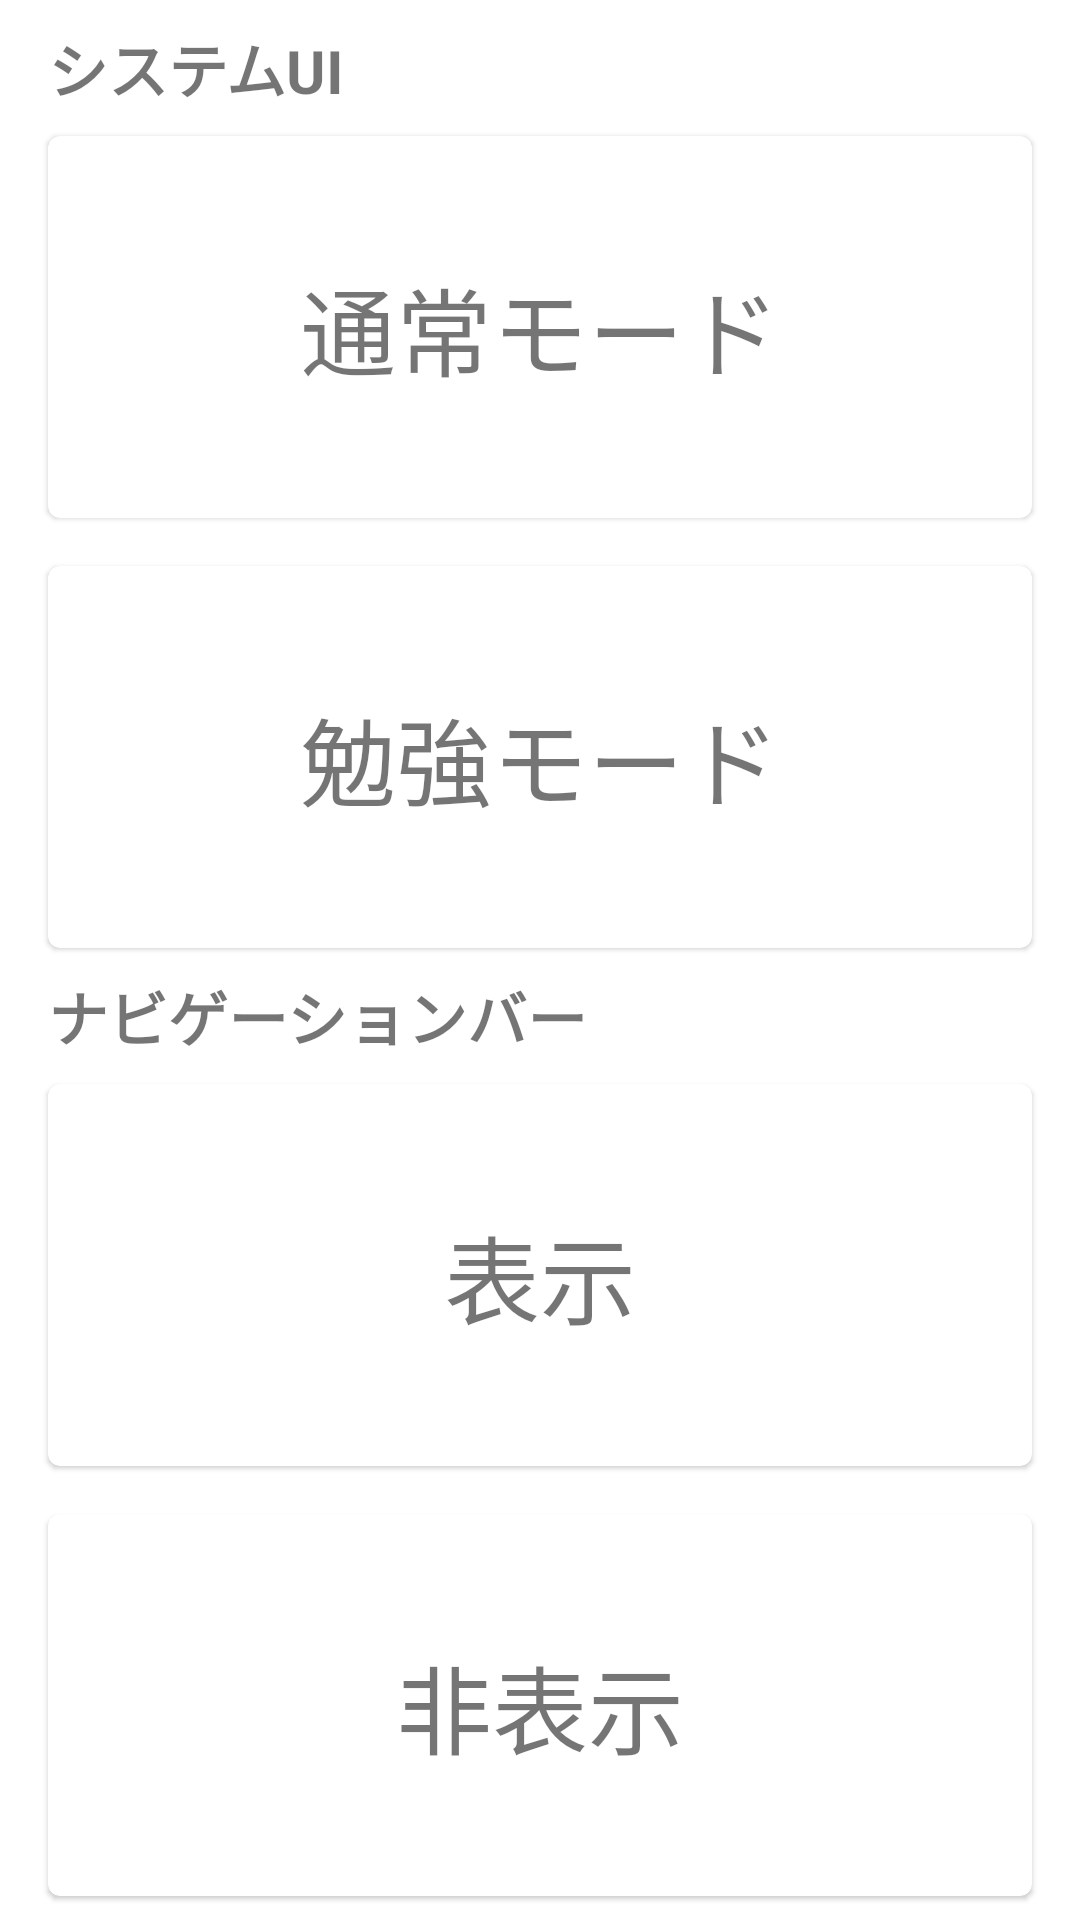

Android layout source for this screen:
<!-- AndroidManifest.xml: fallback theme Theme.MaterialComponents.DayNight.NoActionBar -->
<!-- res/layout/layout_simple_function.xml -->
<?xml version="1.0" encoding="utf-8"?>
<LinearLayout xmlns:android="http://schemas.android.com/apk/res/android"
    android:layout_width="match_parent"
    android:layout_height="match_parent"
    android:orientation="vertical">

    <androidx.appcompat.widget.AppCompatTextView
        android:layout_width="match_parent"
        android:layout_height="wrap_content"
        android:layout_marginHorizontal="@dimen/simple_function_spacing"
        android:layout_marginVertical="@dimen/simple_function_spacing_small"
        android:text="@string/layout_simple_function_system_ui"
        android:textSize="@dimen/simple_function_header_text_size"
        android:textStyle="bold" />

    <com.google.android.material.card.MaterialCardView
        android:id="@+id/lo_simple_function_card_1"
        android:layout_width="match_parent"
        android:layout_height="0dp"
        android:layout_weight="1"
        android:layout_marginHorizontal="@dimen/simple_function_spacing"
        android:layout_marginBottom="@dimen/simple_function_spacing"
        android:focusable="true"
        android:clickable="true">

        <androidx.appcompat.widget.AppCompatTextView
            android:layout_width="match_parent"
            android:layout_height="match_parent"
            android:layout_marginHorizontal="@dimen/simple_function_spacing"
            android:layout_marginVertical="@dimen/simple_function_spacing"
            android:gravity="center"
            android:text="@string/activity_normal"
            android:textSize="@dimen/simple_function_card_text_size"/>

    </com.google.android.material.card.MaterialCardView>

    <com.google.android.material.card.MaterialCardView
        android:id="@+id/lo_simple_function_card_2"
        android:layout_width="match_parent"
        android:layout_height="0dp"
        android:layout_weight="1"
        android:layout_marginHorizontal="@dimen/simple_function_spacing"
        android:focusable="true"
        android:clickable="true">

        <androidx.appcompat.widget.AppCompatTextView
            android:layout_width="match_parent"
            android:layout_height="match_parent"
            android:layout_marginHorizontal="@dimen/simple_function_spacing"
            android:layout_marginVertical="@dimen/simple_function_spacing"
            android:gravity="center"
            android:text="@string/layout_simple_function_study_mode"
            android:textSize="@dimen/simple_function_card_text_size"/>

    </com.google.android.material.card.MaterialCardView>

    <androidx.appcompat.widget.AppCompatTextView
        android:layout_width="match_parent"
        android:layout_height="wrap_content"
        android:layout_marginHorizontal="@dimen/simple_function_spacing"
        android:layout_marginVertical="@dimen/simple_function_spacing_small"
        android:text="@string/layout_simple_function_navigation_bar"
        android:textSize="@dimen/simple_function_header_text_size"
        android:textStyle="bold" />

    <com.google.android.material.card.MaterialCardView
        android:id="@+id/lo_simple_function_card_3"
        android:layout_width="match_parent"
        android:layout_height="0dp"
        android:layout_weight="1"
        android:layout_marginHorizontal="@dimen/simple_function_spacing"
        android:layout_marginBottom="@dimen/simple_function_spacing"
        android:focusable="true"
        android:clickable="true">

        <androidx.appcompat.widget.AppCompatTextView
            android:layout_width="match_parent"
            android:layout_height="match_parent"
            android:layout_marginHorizontal="@dimen/simple_function_spacing"
            android:layout_marginVertical="@dimen/simple_function_spacing"
            android:gravity="center"
            android:text="@string/layout_simple_function_show"
            android:textSize="@dimen/simple_function_card_text_size" />

    </com.google.android.material.card.MaterialCardView>

    <com.google.android.material.card.MaterialCardView
        android:id="@+id/lo_simple_function_card_4"
        android:layout_width="match_parent"
        android:layout_height="0dp"
        android:layout_weight="1"
        android:layout_marginHorizontal="@dimen/simple_function_spacing"
        android:layout_marginBottom="@dimen/simple_function_spacing_small"
        android:focusable="true"
        android:clickable="true">

        <androidx.appcompat.widget.AppCompatTextView
            android:layout_width="match_parent"
            android:layout_height="match_parent"
            android:layout_marginHorizontal="@dimen/simple_function_spacing"
            android:layout_marginVertical="@dimen/simple_function_spacing"
            android:gravity="center"
            android:text="@string/layout_simple_function_hide"
            android:textSize="@dimen/simple_function_card_text_size"/>

    </com.google.android.material.card.MaterialCardView>

</LinearLayout>
<!-- resources referenced by this layout -->
<resources>
  <dimen name="simple_function_card_text_size">32sp</dimen>
  <dimen name="simple_function_header_text_size">20sp</dimen>
  <dimen name="simple_function_spacing">16dp</dimen>
  <dimen name="simple_function_spacing_small">8dp</dimen>
  <string name="activity_normal">通常モード</string>
  <string name="layout_simple_function_hide">非表示</string>
  <string name="layout_simple_function_navigation_bar">ナビゲーションバー</string>
  <string name="layout_simple_function_show">表示</string>
  <string name="layout_simple_function_study_mode">勉強モード</string>
  <string name="layout_simple_function_system_ui">システムUI</string>
</resources>
